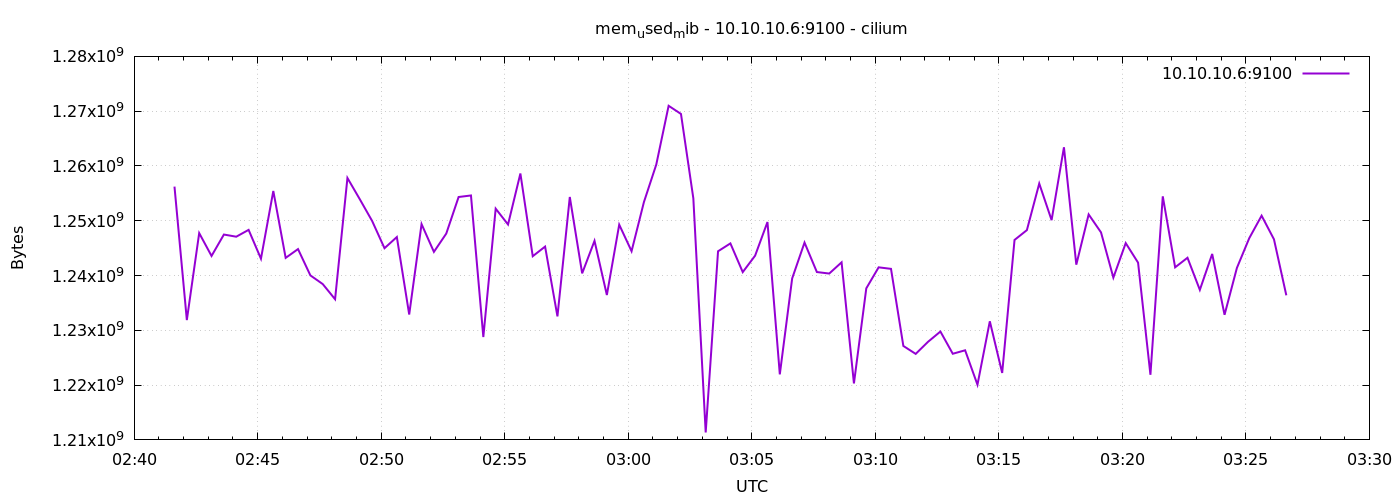

Values plotted in this chart, from the file beside it:
1776912098	1256230912
1776912128	1231872000
1776912158	1247744000
1776912188	1243574272
1776912218	1247481856
1776912248	1247088640
1776912278	1248333824
1776912308	1243070464
1776912338	1255428096
1776912368	1243222016
1776912398	1244827648
1776912428	1240027136
1776912458	1238441984
1776912488	1235677184
1776912518	1257803776
1776912548	1253928960
1776912578	1249955840
1776912608	1244987392
1776912638	1247027200
1776912668	1232887808
1776912698	1249386496
1776912728	1244319744
1776912758	1247657984
1776912788	1254334464
1776912818	1254612992
1776912848	1228775424
1776912878	1252204544
1776912908	1249316864
1776912938	1258622976
1776912968	1243525120
1776912998	1245282304
1776913028	1232543744
1776913058	1254338560
1776913088	1240399872
1776913118	1246330880
1776913148	1236443136
1776913178	1249284096
1776913208	1244442624
1776913238	1253408768
1776913268	1260253184
1776913298	1270980608
1776913328	1269489664
1776913358	1254088704
1776913388	1211359232
1776913418	1244430336
1776913448	1245863936
1776913478	1240625152
1776913508	1243627520
1776913538	1249763328
1776913568	1221963776
1776913598	1239474176
1776913628	1246015488
1776913658	1240637440
1776913688	1240363008
1776913718	1242406912
1776913748	1220304896
1776913778	1237663744
1776913808	1241497600
1776913838	1241219072
1776913868	1227145216
1776913898	1225699328
... 30 more rows
